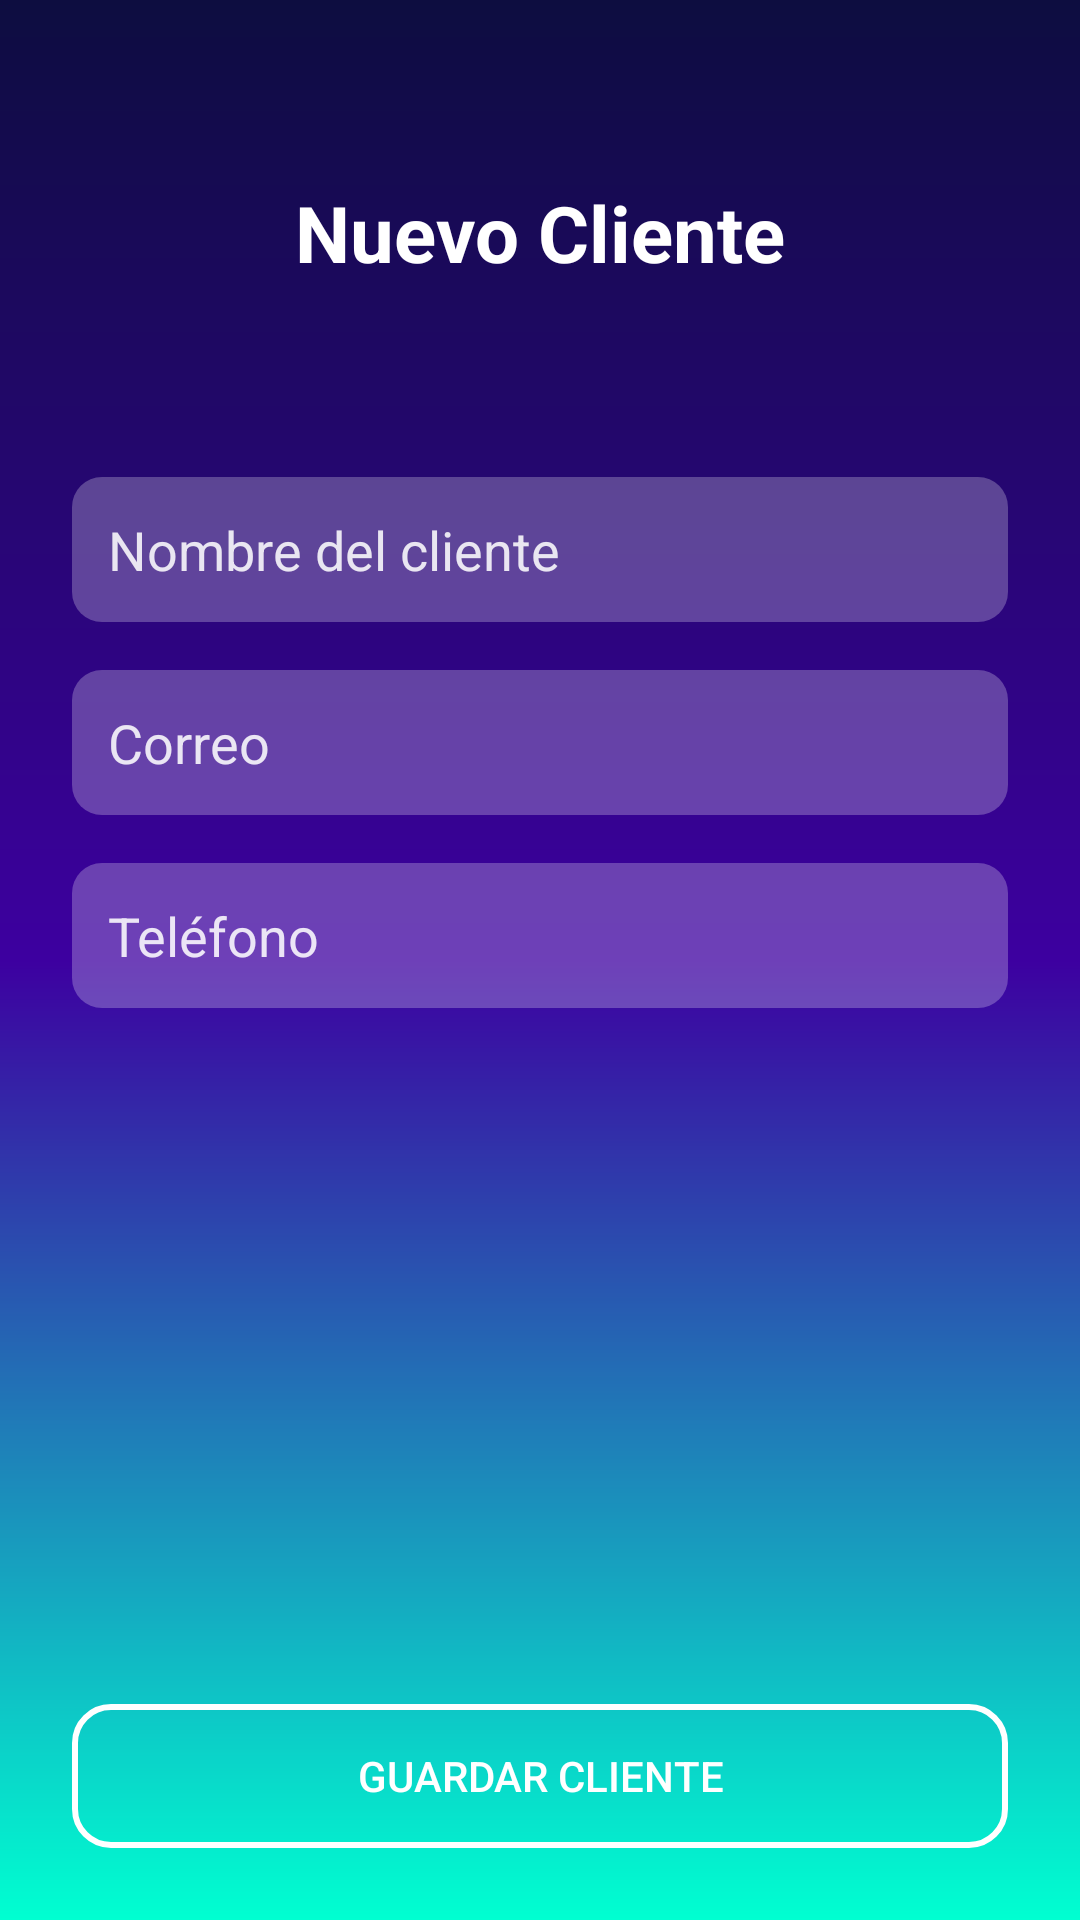

The Android layout XML behind this screen, and the referenced resources:
<!-- AndroidManifest.xml: application theme Theme.AppCompat.Light.NoActionBar -->
<!-- res/layout/dialog_cliente.xml -->
<?xml version="1.0" encoding="utf-8"?>
<RelativeLayout xmlns:android="http://schemas.android.com/apk/res/android"
    android:layout_width="match_parent"
    android:layout_height="match_parent"
    android:background="@drawable/bg_gradient">

    
    <TextView
        android:id="@+id/clientFormTitle"
        android:layout_width="wrap_content"
        android:layout_height="wrap_content"
        android:text="Nuevo Cliente"
        android:textColor="@android:color/white"
        android:textSize="26sp"
        android:textStyle="bold"
        android:layout_centerHorizontal="true"
        android:layout_marginTop="60dp" />

    
    <LinearLayout
        android:id="@+id/clientForm"
        android:layout_width="match_parent"
        android:layout_height="wrap_content"
        android:orientation="vertical"
        android:padding="24dp"
        android:layout_below="@id/clientFormTitle"
        android:layout_marginTop="40dp">

        
        <EditText
            android:id="@+id/nombreClienteEditText"
            android:layout_width="match_parent"
            android:layout_height="wrap_content"
            android:hint="Nombre del cliente"
            android:background="@drawable/edittext_background"
            android:padding="12dp"
            android:textColor="@android:color/white"
            android:textColorHint="#DDFFFFFF"
            android:layout_marginBottom="16dp"/>

        
        <EditText
            android:id="@+id/correoClienteEditText"
            android:layout_width="match_parent"
            android:layout_height="wrap_content"
            android:hint="Correo"
            android:inputType="textEmailAddress"
            android:background="@drawable/edittext_background"
            android:padding="12dp"
            android:textColor="@android:color/white"
            android:textColorHint="#DDFFFFFF"
            android:layout_marginBottom="16dp"/>

        
        <EditText
            android:id="@+id/telefonoClienteEditText"
            android:layout_width="match_parent"
            android:layout_height="wrap_content"
            android:hint="Teléfono"
            android:inputType="phone"
            android:background="@drawable/edittext_background"
            android:padding="12dp"
            android:textColor="@android:color/white"
            android:textColorHint="#DDFFFFFF"/>
    </LinearLayout>

    
    <Button
        android:id="@+id/guardarClienteButton"
        android:layout_width="match_parent"
        android:layout_height="wrap_content"
        android:text="Guardar Cliente"
        android:textColor="@android:color/white"
        android:background="@drawable/button_outline"
        android:layout_alignParentBottom="true"
        android:layout_margin="24dp"/>

</RelativeLayout>
<!-- resources referenced by this layout -->
<resources>
  <!-- drawable bg_gradient (drawable) -->
  <shape xmlns:android="http://schemas.android.com/apk/res/android"
      android:shape="rectangle">
  
      <gradient
          android:type="linear"
          android:angle="270"
          android:startColor="#0D0D40"
          android:centerColor="#3D00A0"
          android:endColor="#00FFD1"
          android:dither="true"/>
  </shape>
  <!-- drawable button_outline (drawable) -->
  <shape xmlns:android="http://schemas.android.com/apk/res/android"
      android:shape="rectangle">
      <solid android:color="@android:color/transparent"/>
      <stroke android:width="2dp" android:color="@android:color/white"/>
      <corners android:radius="12dp"/>
  </shape>
  <!-- drawable edittext_background (drawable) -->
  <shape xmlns:android="http://schemas.android.com/apk/res/android"
      android:shape="rectangle">
      <solid android:color="#40FFFFFF"/> 
      <corners android:radius="10dp"/>
  </shape>
</resources>
